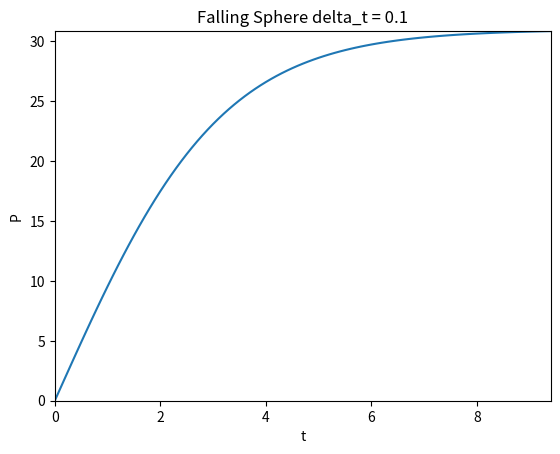

The matplotlib source for this figure:
from math import *
import numpy as np
import matplotlib.pyplot as plt

def myPlot(t,P,x1,x2,y1,y2,title,filename):
    fig1 = plt.figure()
    plt.xlim(x1,x2)
    plt.ylim(y1, y2)
    plt.xlabel('t')
    plt.ylabel('P')
    plt.title(title)
    plt.plot(t,P)
    plt.savefig(filename)
    plt.show()

#Mod. 3.1 Falling Sphere
#Problem Parameters
s_0_m = 0.0
v_0_m_per_s = 0.0
t_0_s=0
m_kg = 0.5
g_m_per_s2 = 9.81
diameter_m = 0.10
A_p = pi/4*diameter_m**2
Weight = m_kg*g_m_per_s2
Drag = 0
a_m_s2=g_m_per_s2

#t_s = current time (put units here)
delta_t_s=0.1
t = [t_0_s]
s = [s_0_m]
v = [v_0_m_per_s]
delta_v = 0
delta_s=0
t_max = 10000
epsilon_stop = 1e-2
epsilon = 1.1*epsilon_stop
counter=0

while epsilon>epsilon_stop:
    counter+=1
    t_curr=t[counter-1]+delta_t_s
    t.append(t_curr)
    Drag = 0.65*v[counter-1]**2*A_p
    a_m_s2 = (Weight-Drag)/m_kg
    delta_s = v[counter-1]*delta_t_s
    delta_v = a_m_s2*delta_t_s
    s.append(s[counter-1]+delta_s)
    v.append(v[counter-1]+delta_v)
    #epsilon = (v[counter]-v[counter-1])/v[counter]
    epsilon = (Weight-Drag) / Weight


title_base = "Falling Sphere"
title = title_base + " delta_t = " + str(delta_t_s)
filename = "mod31_sphere_falling_" + str(delta_t_s) + ".png"
myPlot(t,v,min(t),max(t),min(v),max(v),title,filename)









